The GitHub repository xin1602/Object_Detection_Tooth contains a labelled image folder "origin_GH_d2.5_CEO_padding_enhanced.4" with 3 categories: apical lesion, normal, peri-endo lesion. Examples follow, each with its label.

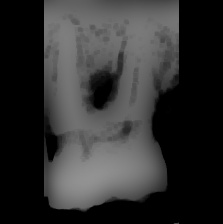
Label: apical lesion

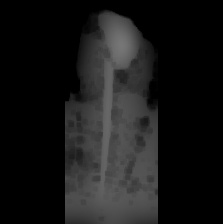
Label: apical lesion

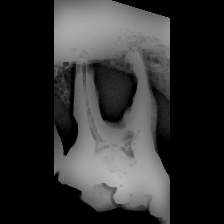
Label: peri-endo lesion

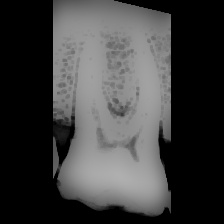
Label: normal

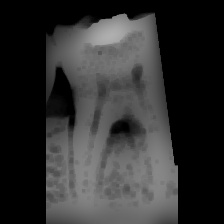
Label: normal

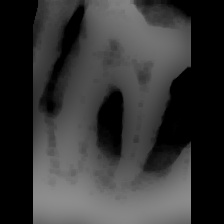
Label: peri-endo lesion
